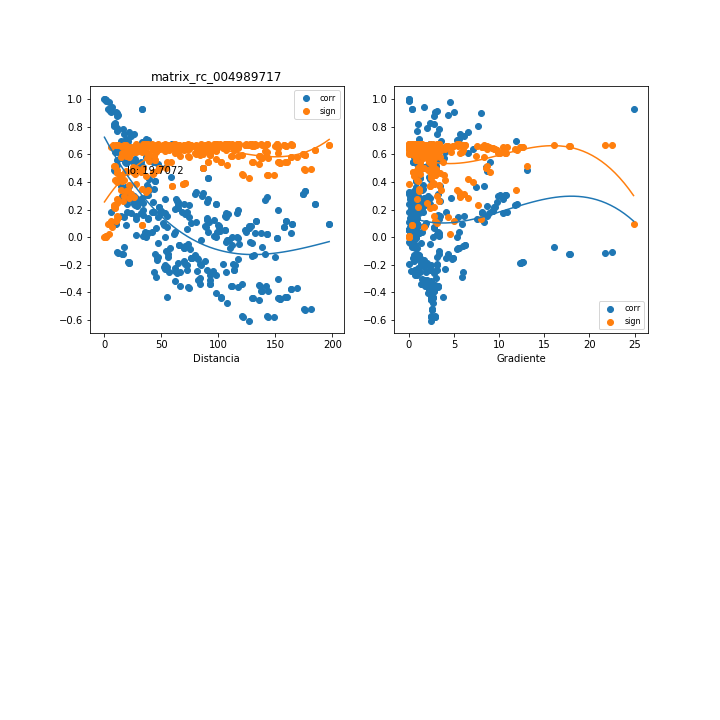

Source data for this figure (header and first rows):
, mx_co, mx_di, mx_gr, mx_si
0, 0.6126, 13.03, 6.556, 0.4214
1, 0.6905, 32.91, 1.154, 0.3529
2, 0.3814, 37.69, 1.586, 0.5764
3, 0.3439, 39.62, 1.509, 0.5947
4, 0.06789, 45.82, 2.777, 0.6714
5, 0.0728, 54.67, 2.792, 0.6709
6, 0.2142, 64.65, 1.454, 0.6435
7, -0.2979, 84.13, 3.018, 0.6146
8, -0.308, 92.62, 2.034, 0.6105
9, 0.04505, 101.2, 0.7391, 0.6731
10, -0.01938, 107.5, 0.5938, 0.6742
11, 0.0005126, 111.9, 0.3868, 0.6745
12, -0.03294, 128, 0.0805, 0.6738
13, -0.03942, 129.3, 0.07971, 0.6734
14, -0.06813, 138.7, 0.3075, 0.6714
15, -0.1406, 149.6, 0.8964, 0.6611
16, -0.3019, 152.8, 1.424, 0.613
17, 0.03417, 164.3, 1.174, 0.6737
18, -0.5202, 175.6, 2.558, 0.492
19, -0.5253, 176, 2.552, 0.4884
20, -0.5194, 181.3, 2.57, 0.4925
21, 0.09488, 197.2, 0.9174, 0.6684
22, 0.0944, 197.4, 0.9168, 0.6685
23, 0.372, 21.85, 3.469, 0.5812
24, 0.3138, 23.41, 3.238, 0.6081
25, -0.05225, 73.59, 2.352, 0.6726
26, 0.2433, 20.35, 2.331, 0.6346
27, 0.2982, 26.45, 0.9682, 0.6145
28, 0.2325, 28.42, 0.9012, 0.638
29, 0.1981, 34.48, 1.213, 0.648
30, 0.1798, 43.46, 1.548, 0.6527
31, 0.2759, 53.34, 0.1617, 0.6231
32, -0.237, 72.93, 2.31, 0.6366
33, -0.1515, 81.44, 1.265, 0.659
34, 0.1432, 90.08, 0.1176, 0.6607
35, 0.1259, 96.18, 0.2243, 0.6638
36, 0.08338, 100.6, 0.4187, 0.6698
37, -0.0008827, 116.6, 0.8211, 0.6745
38, -0.002163, 117.8, 0.8125, 0.6745
39, 0.06686, 127, 0.3365, 0.6715
40, 0.02932, 137.7, 0.3536, 0.6739
41, -0.1206, 140.9, 0.9384, 0.6647
42, 0.1976, 152.3, 0.7055, 0.6481
43, -0.3727, 163.5, 2.224, 0.5808
44, -0.3756, 164, 2.218, 0.5793
45, -0.3698, 169.3, 2.248, 0.5823
46, 0.2384, 185.2, 0.516, 0.6362
47, 0.2383, 185.3, 0.5156, 0.6362
48, 0.823, 9.338, 1.027, 0.2177
49, 0.7691, 10.9, 0.8805, 0.2756
50, 0.04061, 62.07, 1.413, 0.6734
51, 0.8299, 9.265, 2.355, 0.21
52, 0.7931, 10.84, 2.013, 0.2502
53, 0.3007, 15.7, 5.685, 0.6135
54, 0.2855, 24.4, 4.7, 0.6195
55, 0.5106, 33.88, 1.655, 0.4987
56, -0.2266, 53.38, 4.045, 0.6398
57, -0.3135, 61.85, 2.432, 0.6082
58, 0.17, 70.5, 0.5226, 0.655
59, 0.1012, 76.41, 0.3384, 0.6676
... 291 more rows
